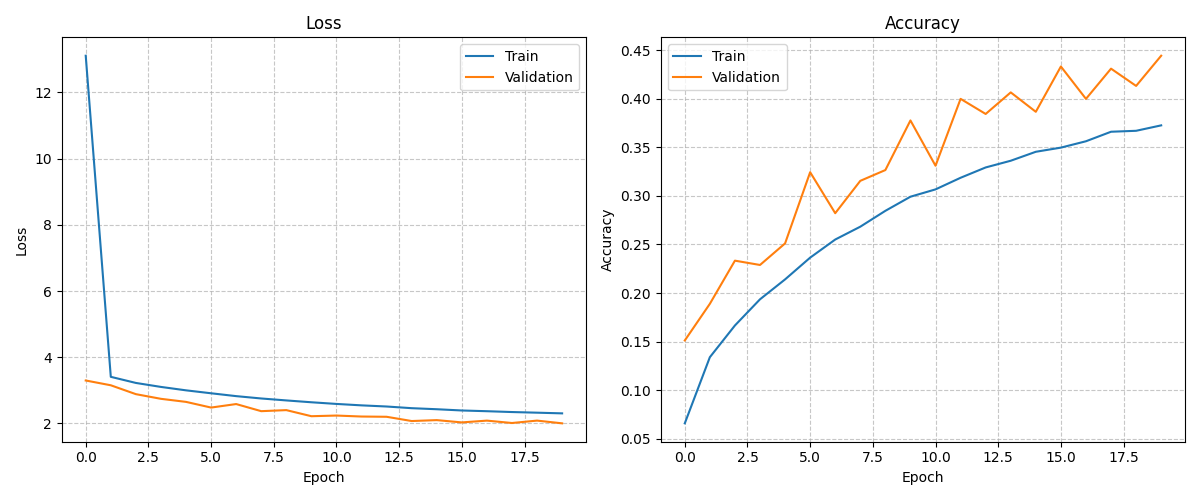

Data behind this chart, as committed beside it:
epoch, train_loss, val_loss, train_acc, val_acc
1, 13.11, 3.299, 0.06576, 0.1511
2, 3.41, 3.154, 0.1339, 0.1889
3, 3.225, 2.886, 0.1666, 0.2333
4, 3.105, 2.745, 0.1935, 0.2289
5, 3.002, 2.653, 0.214, 0.2511
6, 2.913, 2.481, 0.2364, 0.3244
7, 2.826, 2.587, 0.2551, 0.2822
8, 2.756, 2.372, 0.2683, 0.3156
9, 2.697, 2.404, 0.2847, 0.3267
10, 2.641, 2.22, 0.2992, 0.3778
11, 2.591, 2.24, 0.3068, 0.3311
12, 2.548, 2.21, 0.3187, 0.4
13, 2.513, 2.203, 0.3293, 0.3844
14, 2.462, 2.074, 0.3363, 0.4067
15, 2.431, 2.102, 0.3455, 0.3867
16, 2.393, 2.033, 0.3498, 0.4333
17, 2.371, 2.087, 0.3563, 0.4
18, 2.346, 2.015, 0.3661, 0.4311
19, 2.327, 2.087, 0.3671, 0.4133
20, 2.306, 2.005, 0.3727, 0.4444
